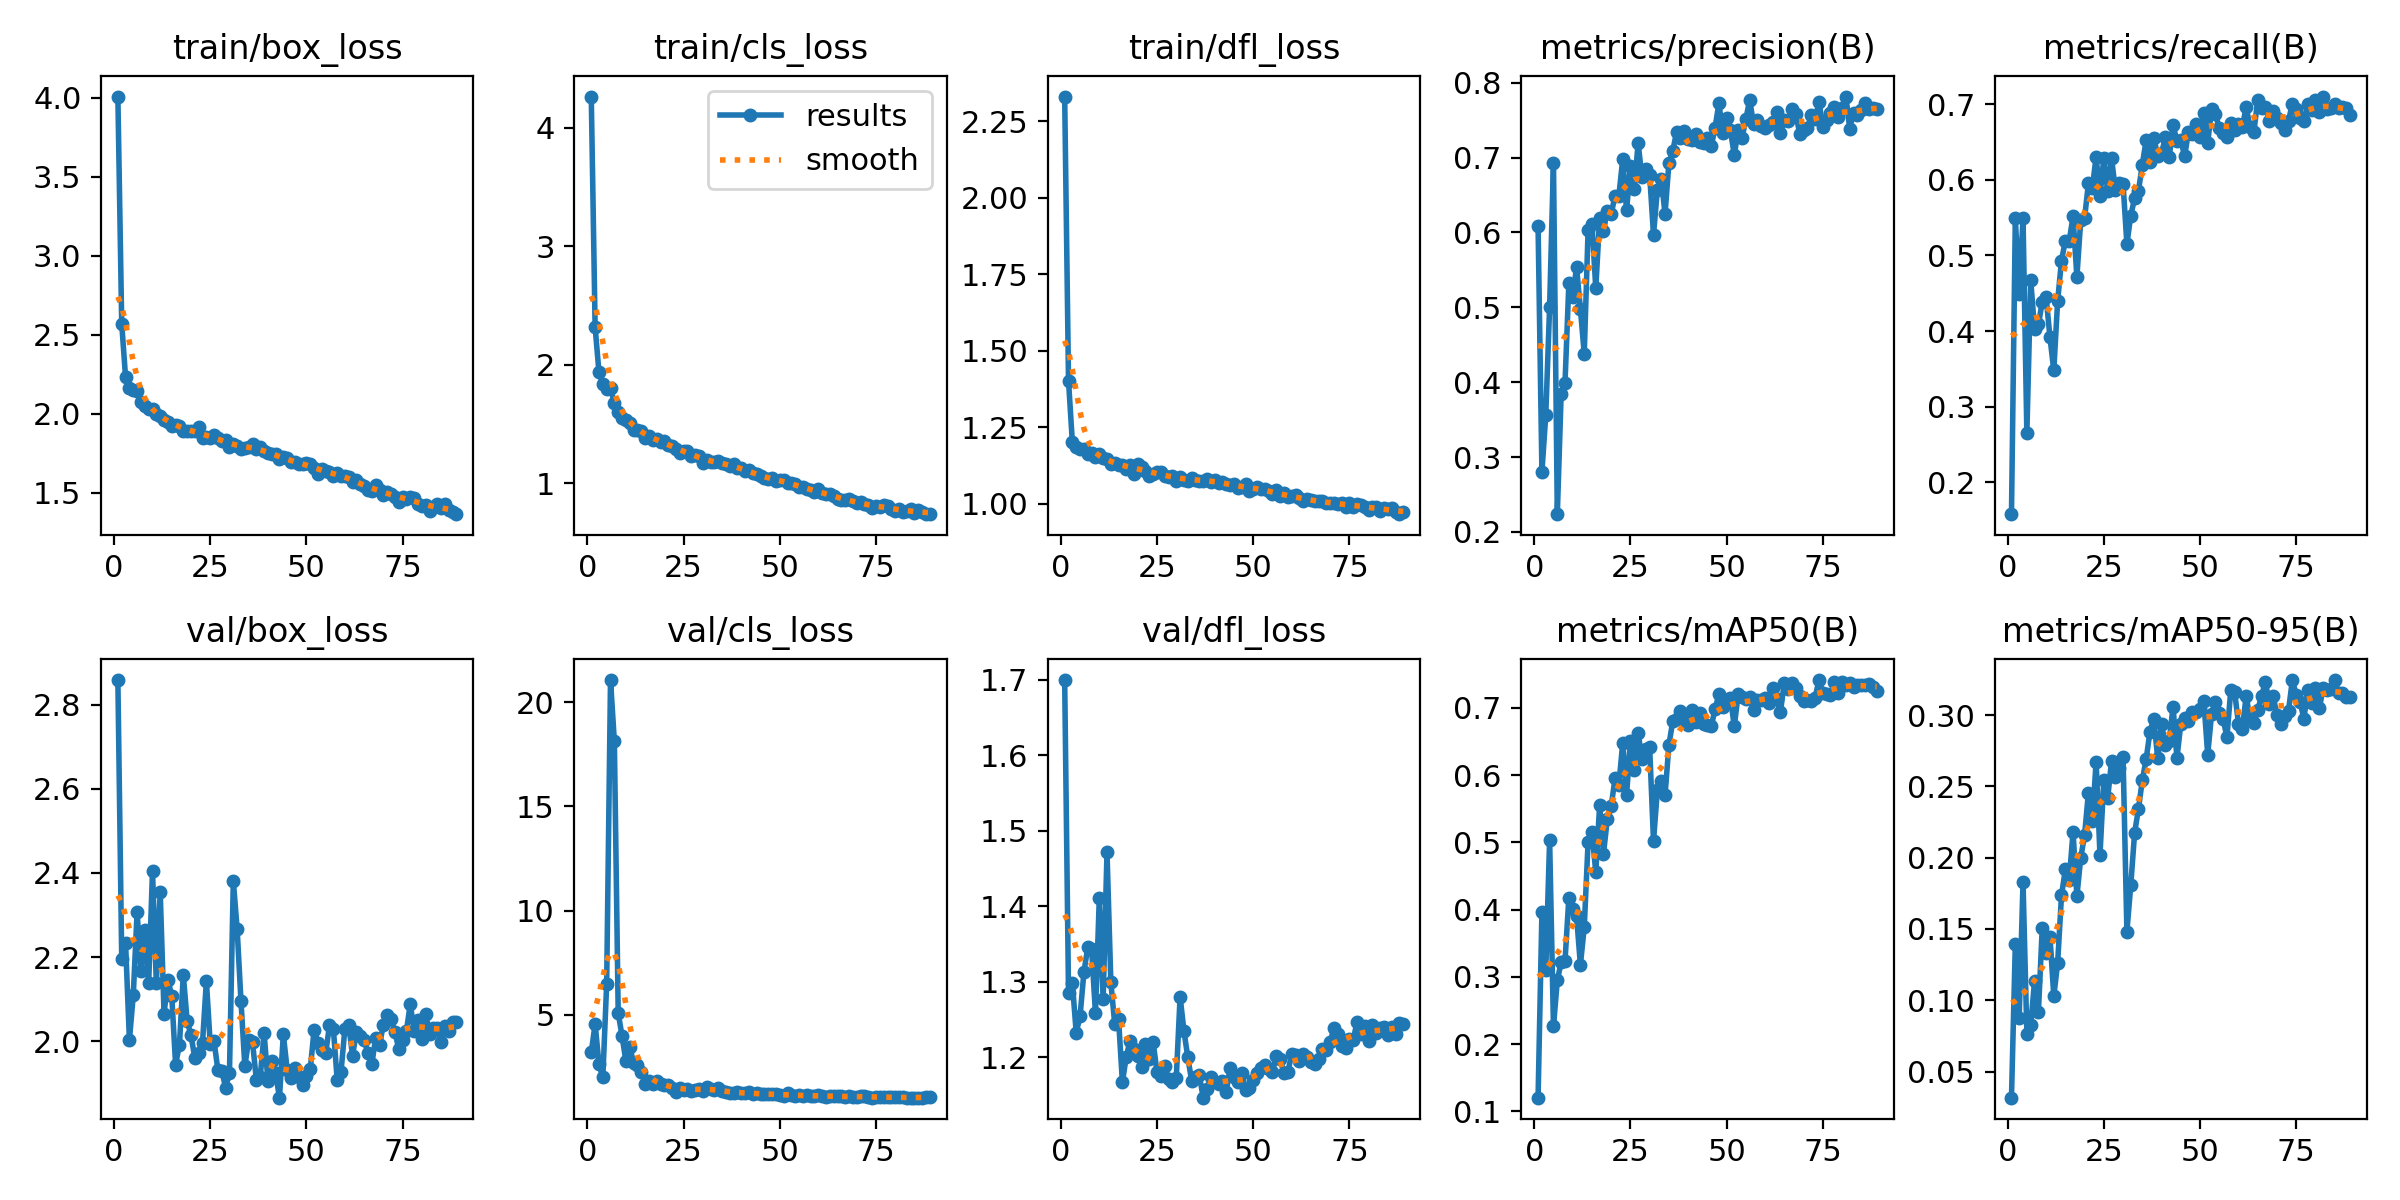

Values plotted in this chart, from the file beside it:
epoch, time, train/box_loss, train/cls_loss, train/dfl_loss, metrics/precision(B), metrics/recall(B), metrics/mAP50(B), metrics/mAP50-95(B), val/box_loss, val/cls_loss, val/dfl_loss, lr/pg0, lr/pg1, lr/pg2
1, 9.082, 4.008, 4.263, 2.33, 0.6086, 0.1575, 0.1205, 0.03173, 2.859, 3.204, 1.7, 0.0829, 0.0019, 0.0019
2, 16.74, 2.57, 2.316, 1.401, 0.2802, 0.5491, 0.3963, 0.1394, 2.196, 4.565, 1.285, 0.0649, 0.003899, 0.003899
3, 24.6, 2.23, 1.936, 1.201, 0.3559, 0.4484, 0.3096, 0.08748, 2.232, 2.635, 1.298, 0.04689, 0.005894, 0.005894
4, 32.07, 2.165, 1.838, 1.187, 0.5005, 0.5498, 0.5035, 0.1829, 2.003, 1.997, 1.232, 0.02888, 0.007883, 0.007883
5, 39.75, 2.151, 1.794, 1.18, 0.6933, 0.2646, 0.2265, 0.07657, 2.109, 6.469, 1.254, 0.01086, 0.009861, 0.009861
6, 47.63, 2.142, 1.802, 1.179, 0.2237, 0.4672, 0.2949, 0.08293, 2.307, 21.06, 1.312, 0.009939, 0.009939, 0.009939
7, 55.46, 2.076, 1.674, 1.164, 0.3846, 0.4025, 0.3217, 0.1134, 2.166, 18.11, 1.345, 0.009912, 0.009912, 0.009912
8, 63.12, 2.047, 1.602, 1.167, 0.3993, 0.4086, 0.3236, 0.09173, 2.263, 5.088, 1.343, 0.009881, 0.009881, 0.009881
9, 70.63, 2.033, 1.553, 1.152, 0.5319, 0.4388, 0.4175, 0.1508, 2.138, 3.978, 1.258, 0.009844, 0.009844, 0.009844
10, 78.15, 2.028, 1.535, 1.163, 0.5139, 0.4455, 0.4008, 0.1333, 2.404, 2.782, 1.41, 0.009803, 0.009803, 0.009803
11, 85.73, 1.997, 1.505, 1.151, 0.5538, 0.3916, 0.3902, 0.1447, 2.137, 3.471, 1.276, 0.009758, 0.009758, 0.009758
12, 93.52, 1.985, 1.448, 1.145, 0.4978, 0.3479, 0.3181, 0.1028, 2.356, 2.684, 1.472, 0.009707, 0.009707, 0.009707
13, 101.3, 1.959, 1.452, 1.131, 0.4382, 0.4398, 0.3737, 0.1262, 2.066, 2.585, 1.299, 0.009652, 0.009652, 0.009652
14, 109, 1.951, 1.439, 1.133, 0.6033, 0.4932, 0.5009, 0.1735, 2.145, 2.274, 1.244, 0.009593, 0.009593, 0.009593
15, 116.4, 1.922, 1.382, 1.126, 0.6116, 0.5196, 0.5159, 0.1918, 2.108, 1.702, 1.25, 0.009529, 0.009529, 0.009529
16, 123.9, 1.929, 1.396, 1.127, 0.5254, 0.5191, 0.4557, 0.1842, 1.945, 1.829, 1.167, 0.00946, 0.00946, 0.00946
17, 131.4, 1.921, 1.363, 1.114, 0.6192, 0.5518, 0.555, 0.2179, 1.991, 1.708, 1.2, 0.009388, 0.009388, 0.009388
18, 138.9, 1.892, 1.37, 1.127, 0.6021, 0.4716, 0.483, 0.1729, 2.158, 1.821, 1.222, 0.009311, 0.009311, 0.009311
19, 146.4, 1.893, 1.351, 1.098, 0.6293, 0.5467, 0.5352, 0.1998, 2.048, 1.698, 1.211, 0.009229, 0.009229, 0.009229
20, 154, 1.893, 1.357, 1.129, 0.6244, 0.5493, 0.5538, 0.2158, 2.014, 1.645, 1.201, 0.009144, 0.009144, 0.009144
21, 161.6, 1.891, 1.324, 1.121, 0.6493, 0.5958, 0.5952, 0.2456, 1.96, 1.617, 1.186, 0.009055, 0.009055, 0.009055
22, 169.1, 1.919, 1.316, 1.108, 0.649, 0.5888, 0.5853, 0.2254, 1.971, 1.482, 1.217, 0.008961, 0.008961, 0.008961
23, 176.5, 1.846, 1.289, 1.092, 0.698, 0.6309, 0.6482, 0.2674, 1.997, 1.322, 1.197, 0.008864, 0.008864, 0.008864
24, 184.2, 1.852, 1.257, 1.097, 0.6293, 0.5786, 0.5707, 0.2019, 2.143, 1.513, 1.219, 0.008763, 0.008763, 0.008763
25, 191.6, 1.845, 1.275, 1.104, 0.6894, 0.6286, 0.6502, 0.2545, 1.994, 1.411, 1.18, 0.008658, 0.008658, 0.008658
26, 199, 1.868, 1.274, 1.102, 0.6575, 0.585, 0.6084, 0.2415, 2, 1.441, 1.175, 0.00855, 0.00855, 0.00855
27, 206.5, 1.849, 1.228, 1.089, 0.7195, 0.6295, 0.6626, 0.2676, 1.931, 1.354, 1.189, 0.008439, 0.008439, 0.008439
28, 214.1, 1.827, 1.238, 1.086, 0.6736, 0.5867, 0.6247, 0.2565, 1.93, 1.418, 1.171, 0.008323, 0.008323, 0.008323
29, 221.6, 1.833, 1.226, 1.092, 0.6849, 0.5954, 0.6383, 0.2628, 1.89, 1.421, 1.167, 0.008205, 0.008205, 0.008205
30, 229.1, 1.79, 1.174, 1.076, 0.6771, 0.5947, 0.6414, 0.2707, 1.924, 1.371, 1.172, 0.008084, 0.008084, 0.008084
31, 236.5, 1.812, 1.195, 1.089, 0.5968, 0.5151, 0.5019, 0.1482, 2.381, 1.553, 1.28, 0.00796, 0.00796, 0.00796
32, 244.1, 1.799, 1.18, 1.078, 0.6573, 0.5529, 0.5775, 0.1806, 2.266, 1.463, 1.234, 0.007832, 0.007832, 0.007832
33, 251.5, 1.775, 1.179, 1.076, 0.6714, 0.5755, 0.5919, 0.2173, 2.095, 1.419, 1.2, 0.007702, 0.007702, 0.007702
34, 258.9, 1.785, 1.185, 1.083, 0.6248, 0.5854, 0.5704, 0.2342, 1.94, 1.469, 1.169, 0.00757, 0.00757, 0.00757
35, 266.4, 1.79, 1.167, 1.079, 0.6924, 0.6203, 0.6448, 0.2541, 2.004, 1.345, 1.173, 0.007435, 0.007435, 0.007435
36, 273.8, 1.809, 1.159, 1.075, 0.7087, 0.6526, 0.6801, 0.269, 1.997, 1.29, 1.176, 0.007297, 0.007297, 0.007297
37, 281.3, 1.777, 1.146, 1.073, 0.7343, 0.6243, 0.6836, 0.2884, 1.907, 1.277, 1.146, 0.007158, 0.007158, 0.007158
38, 288.8, 1.793, 1.162, 1.081, 0.726, 0.6559, 0.6956, 0.2973, 1.915, 1.231, 1.158, 0.007016, 0.007016, 0.007016
39, 296.3, 1.766, 1.127, 1.071, 0.7356, 0.6319, 0.6819, 0.2696, 2.019, 1.28, 1.173, 0.006872, 0.006872, 0.006872
40, 303.8, 1.75, 1.125, 1.077, 0.7245, 0.6353, 0.6744, 0.2933, 1.906, 1.247, 1.166, 0.006727, 0.006727, 0.006727
41, 311.1, 1.747, 1.104, 1.069, 0.7238, 0.6567, 0.6966, 0.2792, 1.953, 1.258, 1.164, 0.00658, 0.00658, 0.00658
42, 318.6, 1.743, 1.114, 1.072, 0.7319, 0.6302, 0.6788, 0.2819, 1.923, 1.289, 1.168, 0.006431, 0.006431, 0.006431
43, 326, 1.716, 1.086, 1.065, 0.7203, 0.6726, 0.6926, 0.306, 1.866, 1.199, 1.154, 0.006281, 0.006281, 0.006281
44, 333.5, 1.724, 1.075, 1.062, 0.7199, 0.6517, 0.676, 0.2698, 2.016, 1.242, 1.186, 0.00613, 0.00613, 0.00613
45, 340.9, 1.718, 1.058, 1.064, 0.7264, 0.6533, 0.6743, 0.2937, 1.932, 1.208, 1.173, 0.005978, 0.005978, 0.005978
46, 348.4, 1.697, 1.045, 1.051, 0.715, 0.6314, 0.6727, 0.2976, 1.913, 1.205, 1.167, 0.005824, 0.005824, 0.005824
47, 355.7, 1.695, 1.032, 1.054, 0.7399, 0.6636, 0.6979, 0.2956, 1.935, 1.184, 1.179, 0.00567, 0.00567, 0.00567
48, 363.2, 1.683, 1.041, 1.065, 0.7725, 0.6611, 0.7204, 0.3025, 1.916, 1.209, 1.156, 0.005516, 0.005516, 0.005516
49, 370.5, 1.683, 1.022, 1.043, 0.733, 0.6745, 0.7012, 0.3023, 1.895, 1.195, 1.159, 0.005361, 0.005361, 0.005361
50, 378, 1.69, 1.028, 1.049, 0.7534, 0.6575, 0.7089, 0.3039, 1.918, 1.166, 1.169, 0.005205, 0.005205, 0.005205
51, 385.4, 1.684, 1.026, 1.055, 0.7362, 0.6889, 0.7145, 0.3095, 1.933, 1.131, 1.179, 0.00505, 0.00505, 0.00505
52, 392.8, 1.658, 0.9993, 1.05, 0.703, 0.649, 0.6725, 0.2722, 2.028, 1.25, 1.186, 0.004895, 0.004895, 0.004895
53, 400.3, 1.621, 0.9986, 1.049, 0.7375, 0.6941, 0.7205, 0.3004, 1.996, 1.143, 1.19, 0.004739, 0.004739, 0.004739
54, 408.1, 1.651, 0.9888, 1.04, 0.7261, 0.6869, 0.7164, 0.3095, 1.979, 1.107, 1.184, 0.004584, 0.004584, 0.004584
55, 415.8, 1.638, 0.9692, 1.03, 0.7512, 0.6691, 0.7137, 0.3011, 1.971, 1.138, 1.18, 0.00443, 0.00443, 0.00443
56, 423.1, 1.631, 0.968, 1.044, 0.7774, 0.662, 0.7167, 0.2971, 2.038, 1.121, 1.201, 0.004276, 0.004276, 0.004276
57, 430.5, 1.606, 0.9472, 1.025, 0.7444, 0.6571, 0.6976, 0.2846, 2.03, 1.172, 1.198, 0.004122, 0.004122, 0.004122
58, 437.9, 1.627, 0.9411, 1.034, 0.7504, 0.675, 0.7118, 0.3175, 1.909, 1.087, 1.178, 0.00397, 0.00397, 0.00397
59, 445.4, 1.608, 0.9254, 1.021, 0.7418, 0.6659, 0.7123, 0.3162, 1.928, 1.093, 1.18, 0.003819, 0.003819, 0.003819
60, 452.9, 1.607, 0.9521, 1.026, 0.7395, 0.6735, 0.7147, 0.2938, 2.03, 1.144, 1.204, 0.003669, 0.003669, 0.003669
... 29 more rows
